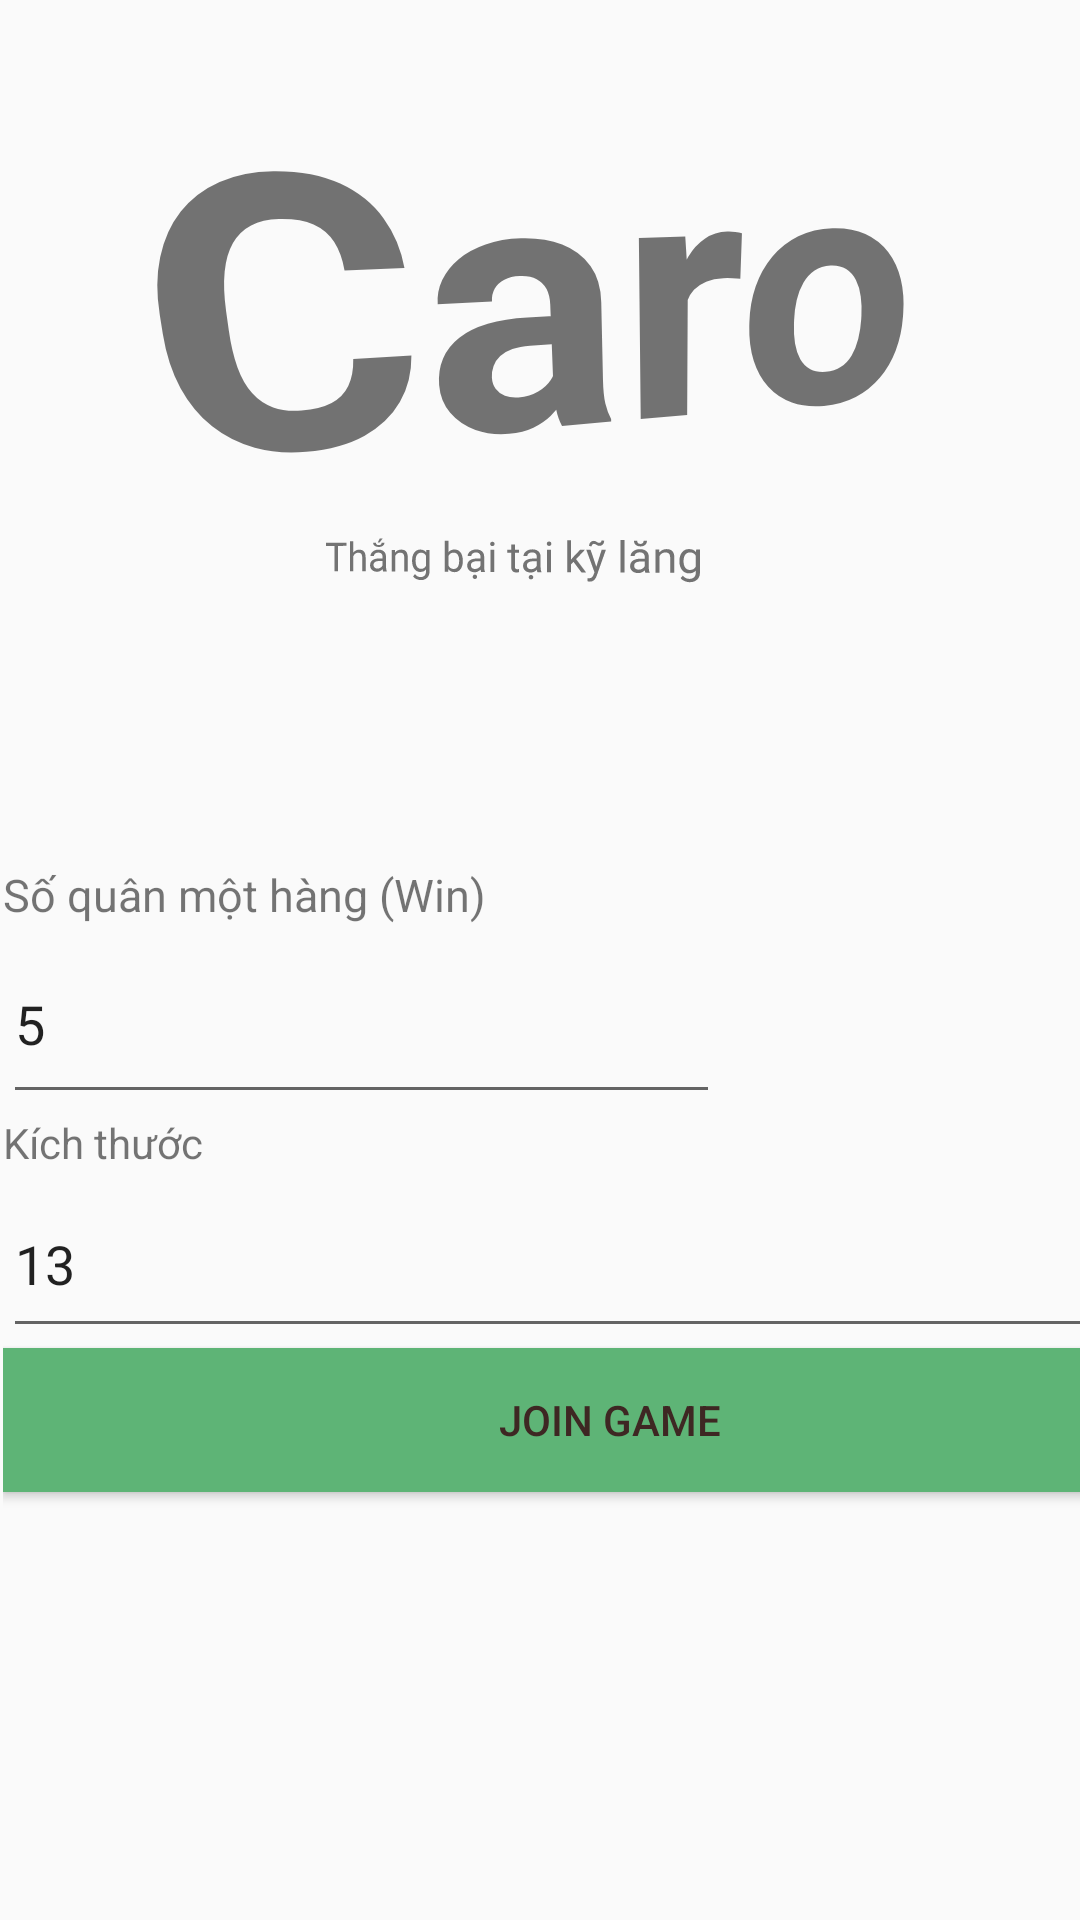

Android layout source for this screen:
<!-- AndroidManifest.xml: application theme Theme.AppCompat.DayNight.NoActionBar -->
<!-- res/layout/activity_control_caro_game.xml -->
<?xml version="1.0" encoding="utf-8"?>
<androidx.constraintlayout.widget.ConstraintLayout xmlns:android="http://schemas.android.com/apk/res/android"
    xmlns:app="http://schemas.android.com/apk/res-auto"
    xmlns:tools="http://schemas.android.com/tools"
    android:id="@+id/join_caro_game"
    android:layout_width="match_parent"
    android:layout_height="match_parent"
    tools:context=".game.ControlCaroGameActivity">

    <LinearLayout
        android:layout_width="405dp"
        android:layout_height="442dp"
        android:layout_marginStart="1dp"
        android:layout_marginTop="288dp"
        android:orientation="vertical"
        app:layout_constraintStart_toStartOf="parent"
        app:layout_constraintTop_toTopOf="parent">

        <TextView
            android:id="@+id/textView13"
            android:layout_width="match_parent"
            android:layout_height="wrap_content"
            android:text="Số quân một hàng (Win)"
            android:textSize="15sp" />

        <EditText
            android:id="@+id/editAmountWinRow_text"
            android:layout_width="239dp"
            android:layout_height="63dp"
            android:ems="10"
            android:inputType="number"
            android:text="5" />

        <TextView
            android:id="@+id/textView16"
            android:layout_width="match_parent"
            android:layout_height="wrap_content"
            android:text="Kích thước" />

        <LinearLayout
            android:layout_width="match_parent"
            android:layout_height="59dp"
            android:orientation="horizontal">

            <EditText
                android:id="@+id/editWidth_text"
                android:layout_width="193dp"
                android:layout_height="match_parent"
                android:layout_weight="1"
                android:ems="10"
                android:hint="Chiều rộng"
                android:inputType="number"
                android:text="13" />

        </LinearLayout>

        <Button
            android:id="@+id/caro_join_btn"
            android:layout_width="match_parent"
            android:layout_height="wrap_content"
            android:background="#5EB476"
            android:text="JOIN GAME"
            android:textColor="#3E2723" />

    </LinearLayout>

    <TextView
        android:id="@+id/textView18"
        android:layout_width="wrap_content"
        android:layout_height="wrap_content"
        android:layout_marginStart="64dp"
        android:layout_marginTop="16dp"
        android:rotation="-1"
        android:rotationX="-10"
        android:rotationY="10"
        android:text="Caro "
        android:textSize="120sp"
        android:textStyle="bold"
        app:layout_constraintStart_toStartOf="parent"
        app:layout_constraintTop_toTopOf="parent" />

    <TextView
        android:id="@+id/textView19"
        android:layout_width="wrap_content"
        android:layout_height="wrap_content"
        android:layout_marginStart="104dp"
        android:rotationY="-10"
        android:text="Thắng bại tại kỹ lăng"
        app:layout_constraintStart_toStartOf="parent"
        app:layout_constraintTop_toBottomOf="@+id/textView18" />
</androidx.constraintlayout.widget.ConstraintLayout>
<!-- resources referenced by this layout -->
<resources>

</resources>
